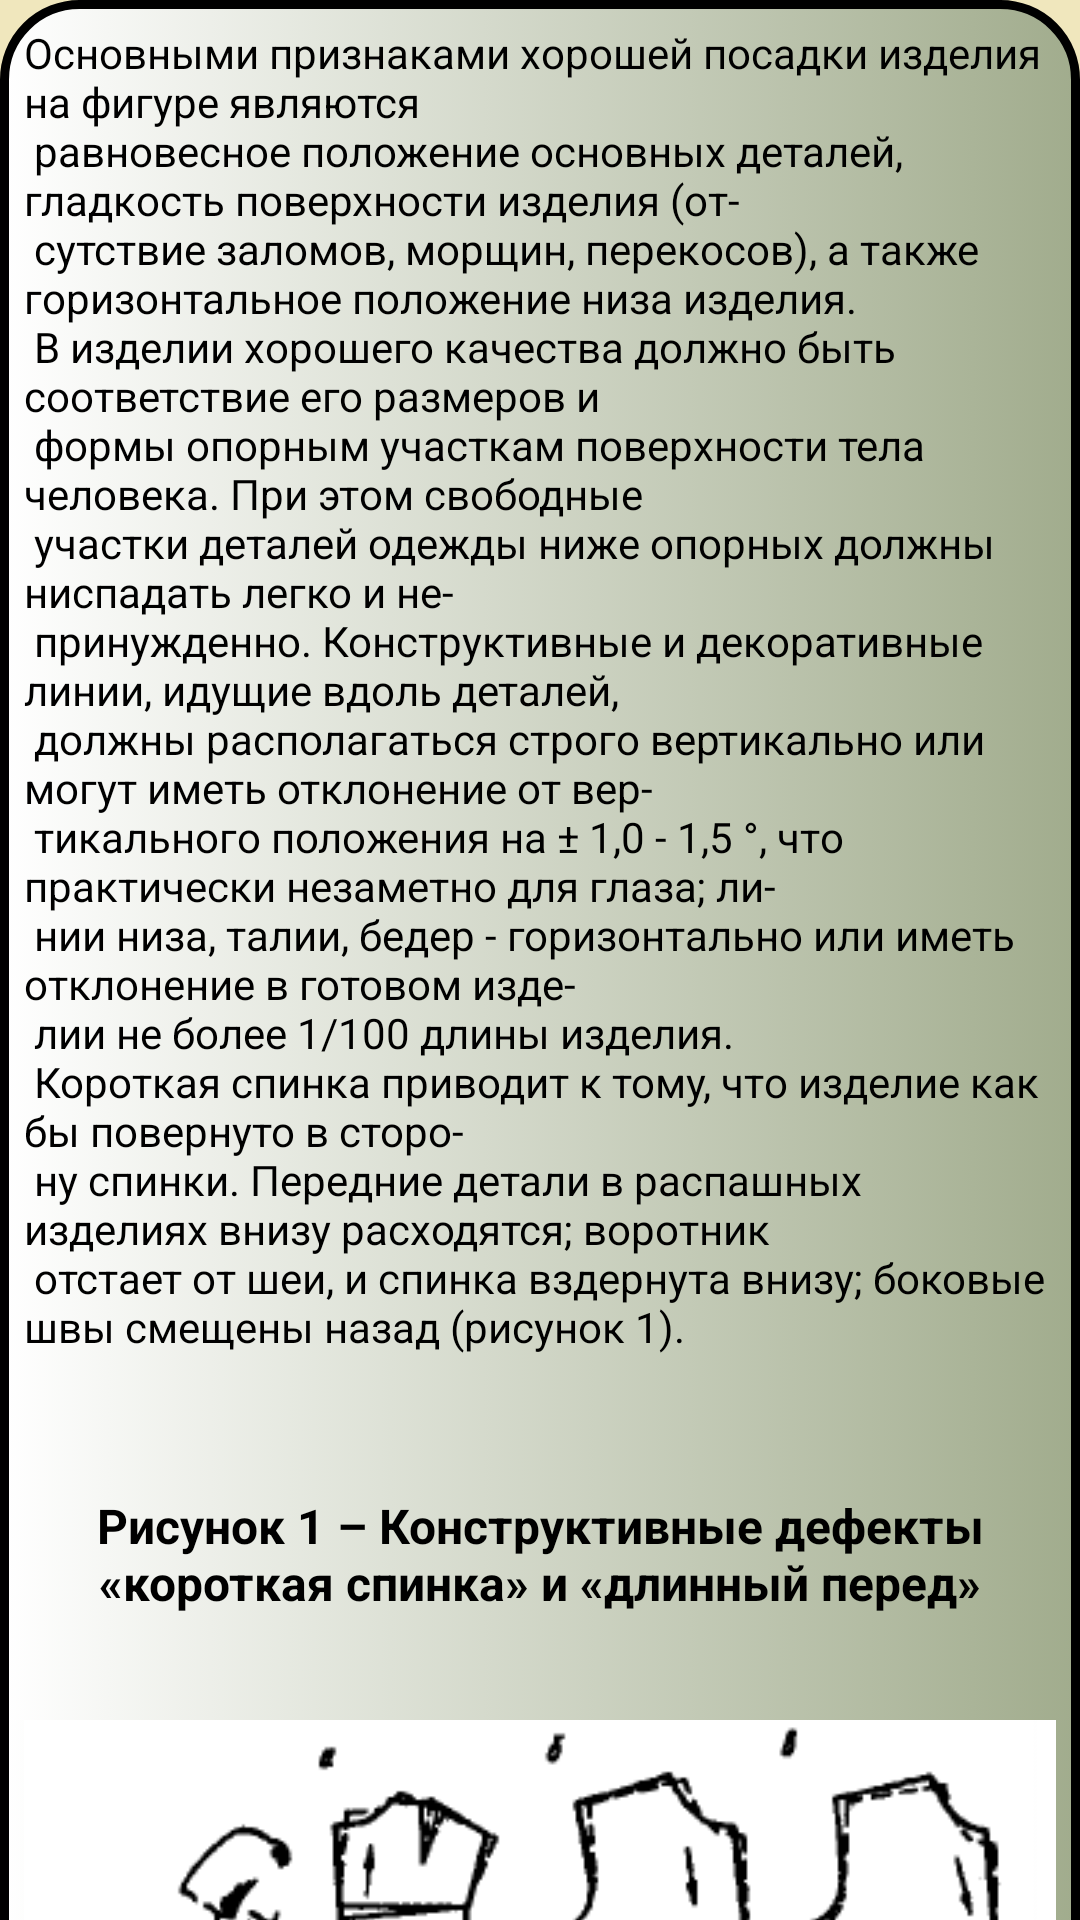

This screen was rendered from an Android layout file. Write that file and the resources it references.
<!-- AndroidManifest.xml: application theme Theme.SewingWorkshop -->
<!-- res/layout/fragment_plechi.xml -->
<?xml version="1.0" encoding="utf-8"?>
<FrameLayout xmlns:android="http://schemas.android.com/apk/res/android"
    xmlns:app="http://schemas.android.com/apk/res-auto"
    xmlns:tools="http://schemas.android.com/tools"
    android:layout_width="match_parent"
    android:layout_height="match_parent"
    android:background="@color/color_of_fragments"
    tools:context=".manual.defekti_fragments.PlechiFragment" >

    <androidx.core.widget.NestedScrollView
        android:layout_width="match_parent"
        android:layout_height="match_parent"
        android:fillViewport="true">

        <LinearLayout
            android:layout_width="match_parent"
            android:layout_height="wrap_content"
            android:background="@drawable/buttons"
            android:orientation="vertical" >

            <TextView
                android:id="@+id/textView11"
                android:layout_width="match_parent"
                android:layout_height="wrap_content"
                android:padding="8dp"
                android:text="@string/DefektiPlechi"
                android:textColor="@color/black" />

            <TextView
                android:id="@+id/textView12"
                style="@style/buttons_manual"
                android:layout_width="match_parent"
                android:layout_height="wrap_content"
                android:layout_marginTop="30dp"
                android:padding="8dp"
                android:text="Рисунок 1 – Конструктивные дефекты «короткая спинка» и «длинный перед»" />

            <ImageView
                android:id="@+id/imageView15"
                android:padding="8dp"
                android:layout_width="match_parent"
                android:layout_height="247dp"
                android:src="@drawable/image1" />

            <TextView
                android:id="@+id/textView13"
                android:padding="8dp"
                android:layout_width="match_parent"
                android:layout_height="wrap_content"
                android:layout_marginTop="20dp"
                android:text="@string/DefektiPlechi2"
                android:textColor="@color/black" />

            <TextView
                android:id="@+id/textView14"
                android:padding="8dp"
                android:layout_width="match_parent"
                android:layout_height="wrap_content"
                android:text="@string/DefektiPlechi3"
                android:textColor="@color/black" />

            <TextView
                android:id="@+id/textView15"
                style="@style/buttons_manual"
                android:layout_width="match_parent"
                android:layout_height="wrap_content"
                android:layout_marginTop="30dp"
                android:padding="8dp"
                android:text="Рисунок 2 – Конструктивные дефекты «Длинная спинка» и «короткий перед» " />

            <ImageView
                android:id="@+id/imageView24"
                android:padding="8dp"
                android:layout_width="match_parent"
                android:layout_height="155dp"
                android:src="@drawable/image2" />

            <TextView
                android:id="@+id/textView16"
                android:padding="8dp"
                android:layout_width="match_parent"
                android:layout_height="wrap_content"
                android:layout_marginTop="20dp"
                android:text="@string/DefektiPlechi4"
                android:textColor="@color/black" />

            <TextView
                android:id="@+id/textView17"
                style="@style/buttons_manual"
                android:padding="8dp"
                android:layout_width="match_parent"
                android:layout_height="wrap_content"
                android:layout_marginTop="30dp"
                android:text="Рисунок 3 \n  – Конструктивный дефект «передние детали расходятся  снизу» (слева)  \n – Наклонные складки по  окату рукава (справа) " />

            <ImageView
                android:id="@+id/imageView25"
                android:padding="8dp"
                android:layout_width="match_parent"
                android:layout_height="wrap_content"
                android:src="@drawable/image3" />

            <TextView
                android:id="@+id/textView18"
                android:layout_width="match_parent"
                android:layout_height="wrap_content"
                android:layout_marginTop="20dp"
                android:padding="8dp"
                android:text="@string/DefektiPlechi5"
                android:textColor="@color/black" />

            <TextView
                android:id="@+id/textView19"
                style="@style/buttons_manual"
                android:padding="8dp"
                android:layout_width="match_parent"
                android:layout_height="wrap_content"
                android:layout_marginTop="30dp"
                android:text="Рисунок 4\n  – Направленное положение нижней части рукава (кручение  рукава) (слева)\n – Воротник отстает от шеи по всему периметру (справа) " />

            <ImageView
                android:id="@+id/imageView26"
                android:padding="8dp"
                android:layout_width="match_parent"
                android:layout_height="wrap_content"
                android:src="@drawable/image4" />

            <TextView
                android:id="@+id/textView20"
                style="@style/buttons_manual"
                android:padding="8dp"
                android:layout_width="match_parent"
                android:layout_height="wrap_content"
                android:layout_marginTop="30dp"
                android:text="Рисунок 5\n  – Воротник отстает от шеи сзади (слева)\n – Воротник излишне плотно прилегает к шее (справа) " />

            <ImageView
                android:id="@+id/imageView27"
                android:padding="8dp"
                android:layout_width="match_parent"
                android:layout_height="wrap_content"
                android:src="@drawable/image5" />

            <TextView
                android:id="@+id/textView21"
                android:padding="8dp"
                android:layout_width="match_parent"
                android:layout_height="wrap_content"
                android:layout_marginTop="20dp"
                android:text="@string/DefektiPlechi6"
                android:textColor="@color/black" />

            <TextView
                android:id="@+id/textView22"
                style="@style/buttons_manual"
                android:padding="8dp"
                android:layout_width="match_parent"
                android:layout_height="wrap_content"
                android:layout_marginTop="30dp"
                android:text="Рисунок 6 a,b\n  – Горизонтальные складки под воротником \n – Косые заломы на спинке под проймой   " />

            <ImageView
                android:id="@+id/imageView28"
                android:padding="8dp"
                android:layout_width="match_parent"
                android:layout_height="wrap_content"
                android:src="@drawable/image6" />

            <TextView
                android:id="@+id/textView23"
                style="@style/buttons_manual"
                android:padding="8dp"
                android:layout_width="match_parent"
                android:layout_height="wrap_content"
                android:layout_marginTop="30dp"
                android:text="Рисунок 7\n  – Наклонные заломы у проймы переда (слева)\n – Веерообразные заломы по линии талии (справа) " />

            <ImageView
                android:id="@+id/imageView29"
                android:padding="8dp"
                android:layout_width="match_parent"
                android:layout_height="wrap_content"
                android:src="@drawable/image7" />
        </LinearLayout>
    </androidx.core.widget.NestedScrollView>
</FrameLayout>
<!-- resources referenced by this layout -->
<resources>
  <color name="black">#FF000000</color>
  <color name="color_of_fragments">#F0E7BD</color>
  <string name="DefektiPlechi">
          Основными  признаками  хорошей  посадки  изделия  на  фигуре  являются\n
  равновесное положение основных деталей, гладкость поверхности изделия (от-\n
  сутствие заломов, морщин, перекосов), а также горизонтальное положение низа изделия.\n
  В изделии хорошего качества должно быть соответствие его размеров и\n
  формы  опорным  участкам  поверхности  тела  человека.  При  этом  свободные\n
  участки  деталей  одежды  ниже  опорных  должны  ниспадать  легко  и  не-\n
  принужденно. Конструктивные и декоративные линии, идущие вдоль деталей,\n
  должны располагаться строго вертикально или могут иметь отклонение от вер-\n
  тикального положения на ± 1,0 - 1,5 °, что практически незаметно для глаза; ли-\n
  нии низа, талии, бедер - горизонтально или иметь отклонение в готовом изде-\n
  лии не более 1/100 длины изделия.\n
  Короткая спинка приводит к тому, что изделие как бы повернуто в сторо-\n
  ну спинки. Передние детали в распашных изделиях внизу расходятся; воротник\n
  отстает от шеи, и спинка вздернута внизу; боковые швы смещены назад (рисунок 1).
      </string>
  <string name="DefektiPlechi2">
          Указанный дефект наиболее сильно выявляется на сутулой фигуре. Для\n
  его устранения предлагаются следующие способы:\n
  •  перекалывание бокового шва, при этом удлиняется боковая часть изделия;\n
  •  поворот  верхней  части  спинки  относительно  нижней  с  целью  удли-\n
  нения ее средней части (рисунок 2);\n
  •  поворот  верхней  части  полочки  относительно  нижней.  Шаблон  по-\n
  лочки разрезают и поворачивают относительно центра, который находится на\n
  пересечении линии груди и вертикальной касательной к пройме переда (рисунок 2);\n
  •  при наличии ни спинке кокетки или рельефных швов уточняется вы-\n
  пуклость на лопатки.
      </string>
  <string name="DefektiPlechi3">
          При длинной спинке изделие повернуто в сторону переда; спинка внизу \n
  прилегает к ногам; передние детали внизу заходят одна на другую и боковые \n
  швы смещены вперед (рисунок 3).
      </string>
  <string name="DefektiPlechi5">
          Может наблюдаться вздергивание низа короткого рукава. Причиной яв-\n
  ляется также недостаточная высота оката. В этих случаях увеличивают высоту \n
  оката рукава или углубляют рукав в нижней части его оката. \n
  Возможно закручивание рукава по отношению к руке. Этот дефект воз-\n
  никает в двухшовном рукаве, если вершина локтевого среза нижней части ру-\n
  кавд в чертеже находится ниже вершины локтевого шва верхней части рукава. \n
  Для устранения дефекта необходимо выложить обе части рукава, стачанные по \n
  переднему срезу, так, чтобы на всем протяжении переднего переката сохраня-\n
  лось постоянным расстояние от среза до сгиба рукава (рисунок 4 (слева); затем сле-\n
  дует скорректировать обе части рукава.  \n
  Неточности построения горловины приводят к следующим дефектам:\n
  •  воротник отстает от шеи по всему периметру (уменьшают разме-\n
  ры горловины и воротника, рисунок 4 (справа); \n
  •  воротник  отстает  от  шеи  по  горловине  спинки  при  излишней  ее\n
  глубине (уменьшают ширину горловины спинки, рисунок 5 (слева); \n
  •  воротник излишне плотно прилегает к шее на участке спинки при\n
  длинной спинке в верхней части (увеличивают ширину горловины спинки, рисунок 5 (справа).
      </string>
  <color name="white">#FFFFFFFF</color>
  <color name="purple_500">#FF6200EE</color>
  <color name="purple_700">#5C3F13</color>
  <color name="teal_200">#FF03DAC5</color>
  <color name="teal_700">#FF018786</color>
</resources>
